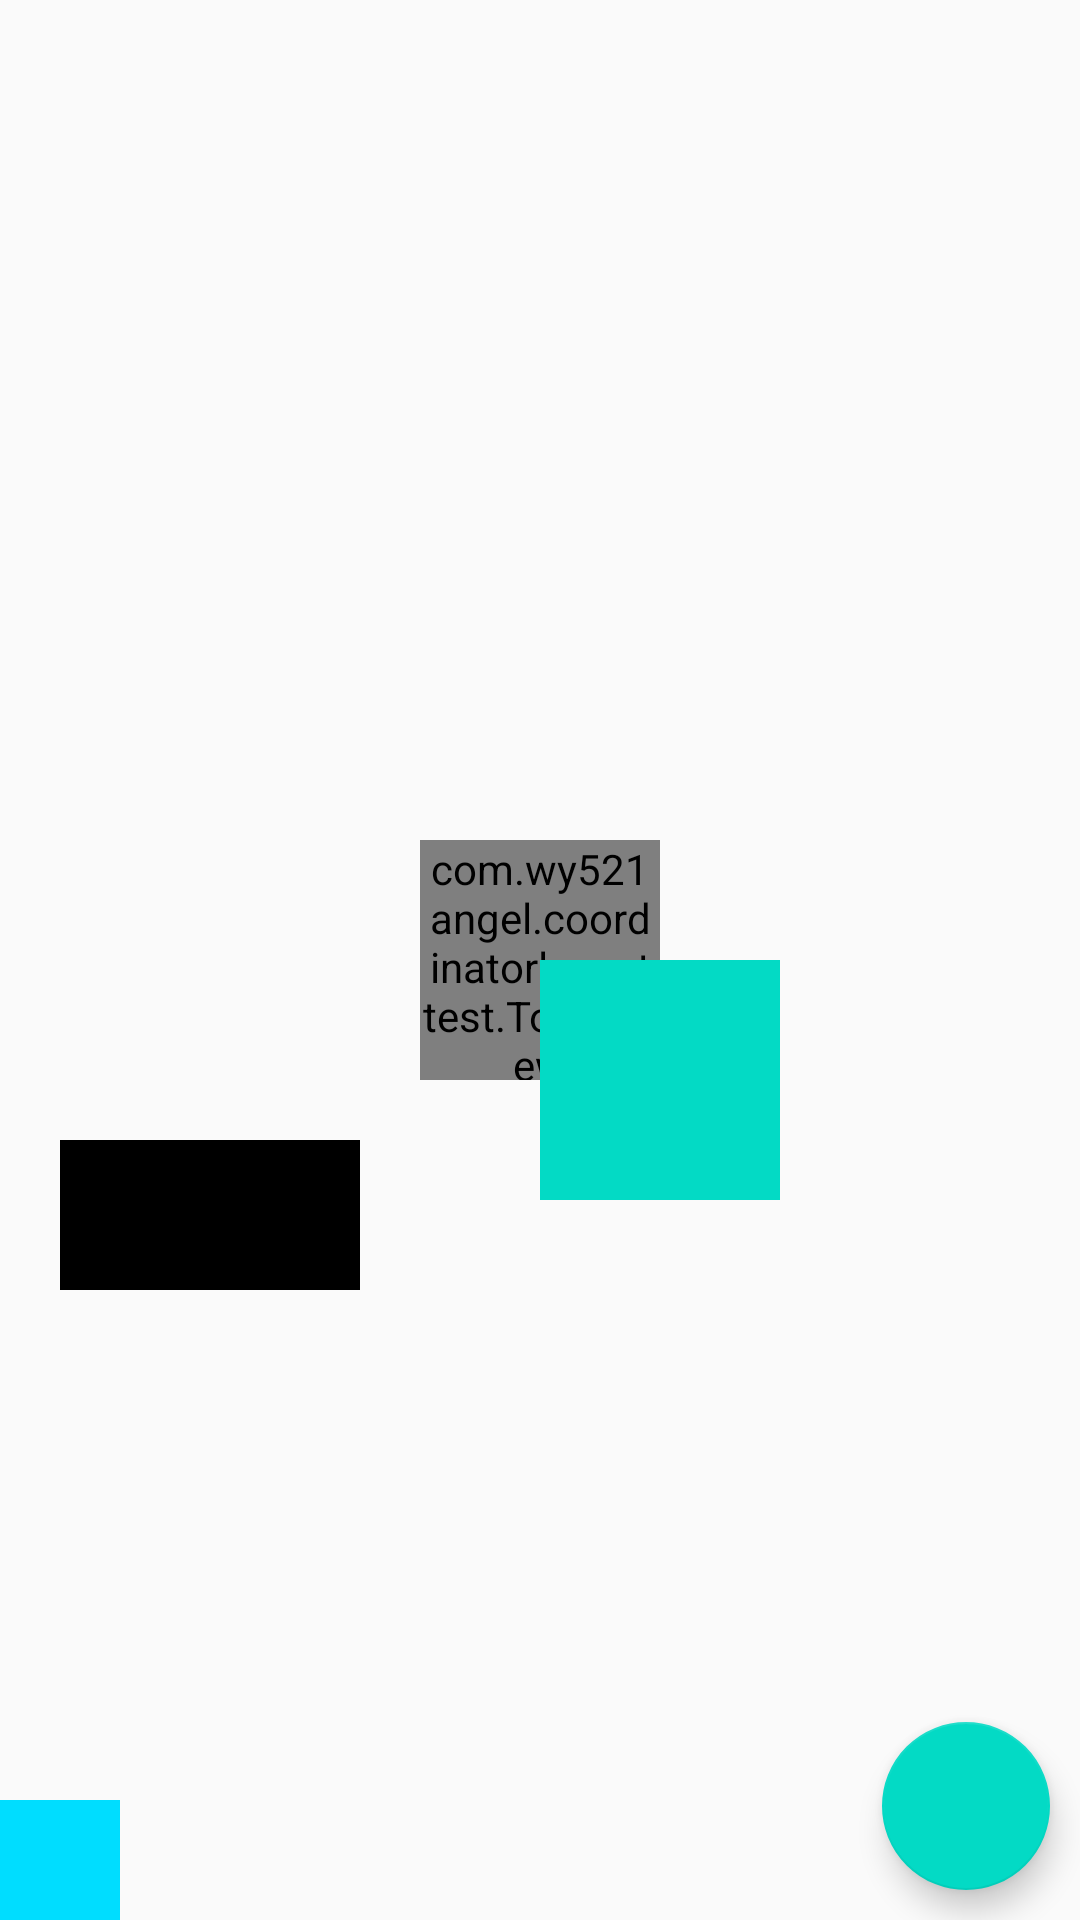

Here is an Android app screen rendered from its layout file. Give the layout XML and the strings, colors and styles it references.
<!-- AndroidManifest.xml: application theme AppTheme -->
<!-- res/layout/activity_fab.xml -->
<?xml version="1.0" encoding="utf-8"?>
<androidx.coordinatorlayout.widget.CoordinatorLayout xmlns:android="http://schemas.android.com/apk/res/android"
    xmlns:app="http://schemas.android.com/apk/res-auto"
    xmlns:tools="http://schemas.android.com/tools"
    android:id="@+id/contentView"
    android:layout_width="match_parent"
    android:layout_height="match_parent">

    <com.google.android.material.floatingactionbutton.FloatingActionButton
        android:id="@+id/fab"
        android:layout_width="wrap_content"
        android:layout_height="wrap_content"
        android:layout_gravity="bottom|end"
        android:layout_marginEnd="10dp"
        android:layout_marginBottom="10dp"
        android:onClick="onClick" />


    <com.example.coordinatorlayouttest.TouchView
        android:id="@+id/view_host"
        android:layout_width="80dp"
        android:layout_height="80dp"
        android:layout_gravity="center"
        android:background="@color/colorPrimary"
        app:layout_insetEdge="top" />

    <View
        android:layout_width="80dp"
        android:layout_height="80dp"
        android:background="@color/colorAccent"
        app:layout_anchor="@id/view_host"
        app:layout_anchorGravity="bottom|end" />

    <View
        android:layout_width="100dp"
        android:layout_height="50dp"
        android:layout_margin="20dp"
        android:background="@android:color/black"
        app:layout_dodgeInsetEdges="top" />

    <View
        android:layout_width="40dp"
        android:layout_height="40dp"
        android:layout_gravity="bottom"
        android:background="@android:color/holo_blue_bright"
        app:layout_dodgeInsetEdges="bottom" />


</androidx.coordinatorlayout.widget.CoordinatorLayout>
<!-- resources referenced by this layout -->
<resources>
  <color name="colorAccent">#03DAC5</color>
  <color name="colorPrimary">#6200EE</color>
  <style name="AppTheme" parent="Theme.AppCompat.Light.NoActionBar">
          
          <item name="colorPrimary">@color/colorPrimary</item>
          <item name="colorPrimaryDark">@color/colorPrimaryDark</item>
          <item name="colorAccent">@color/colorAccent</item>
      </style>
  <color name="colorPrimaryDark">#3700B3</color>
</resources>
